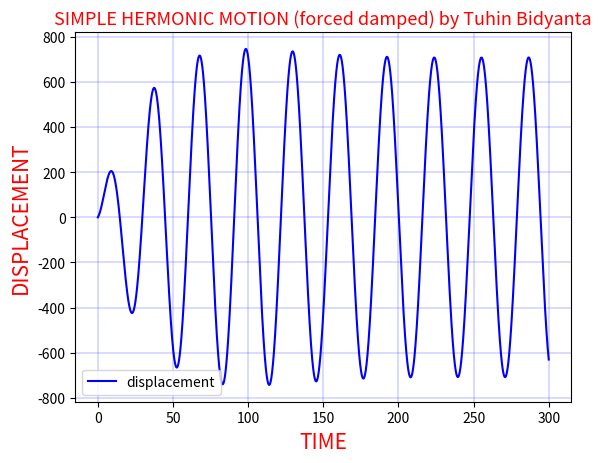

Write the Python code that produced this figure.
#SHM FORCED UNDAMPED X_AXIX vs TIME

import numpy as np
import matplotlib.pyplot as plt

omega=.2
decay_constant=0.05
f0=10.0
#delta must be very small than omega square
delta=0.01


def acceleration(velocity,displacement,time):
    return -((omega**2+delta)*displacement)+f0*np.cos(omega*time)-(decay_constant*velocity)


steps=100000
displacement=np.zeros(steps+1)
velocity=np.zeros(steps+1)
time=np.zeros(steps+1)

time[0]=0.0
time[steps]=300.0

displacement[0]=0.0
velocity[0]=10.0

dt=(time[steps]-time[0])/steps

for i in range(steps):
    displacement[i+1]=displacement[i]+velocity[i]*dt
    velocity[i+1]=velocity[i]+acceleration(velocity[i],displacement[i],time[i])*dt
    time[i+1]=time[i]+dt
    
plt.plot(time,displacement,color='blue',label='displacement')
plt.xlabel('TIME' ,color='red',fontsize='15')
plt.ylabel("DISPLACEMENT",color='red',fontsize='15')
plt.title('SIMPLE HERMONIC MOTION (forced damped) by Tuhin Bidyanta',fontsize='13',color = "red")
plt.grid(lw='.2',color='blue')
plt.legend(loc='lower left')
plt.show()
